Labelled photos from "Green-Coffee-Bean-Defects-Classification", an image-classification folder in youralfa/Green-Coffee-Bean-Defects-Classification. The possible labels are: broken or chipped or cut, dried cherry pod, floater, foreign matter, full black, full sour, fungus damaged, hull or husk, immature or unripe, parchment or pergamino, partial black, partial sour, severe insect damage, shell, slight insect damage, specialty, withered.

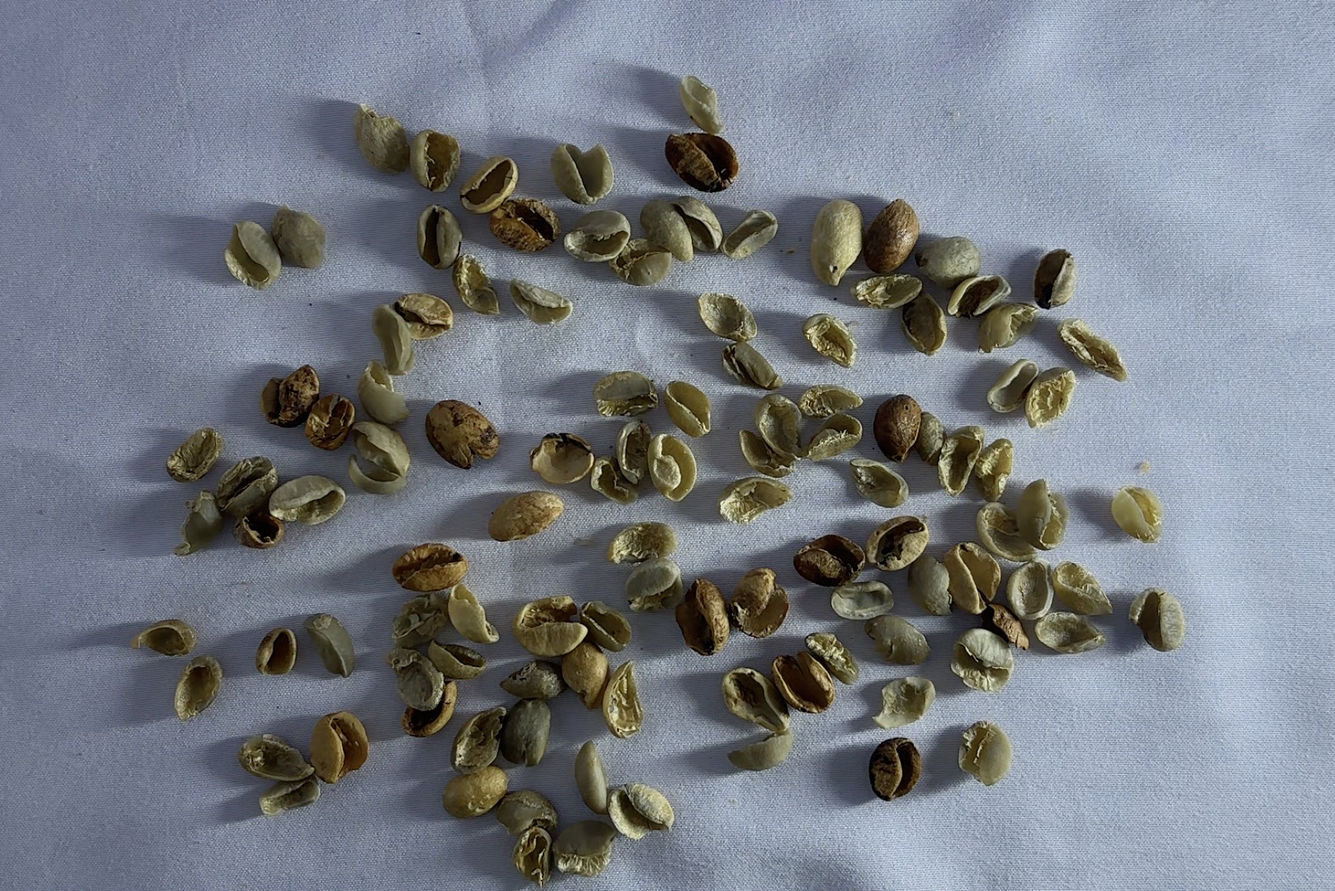
Label: shell

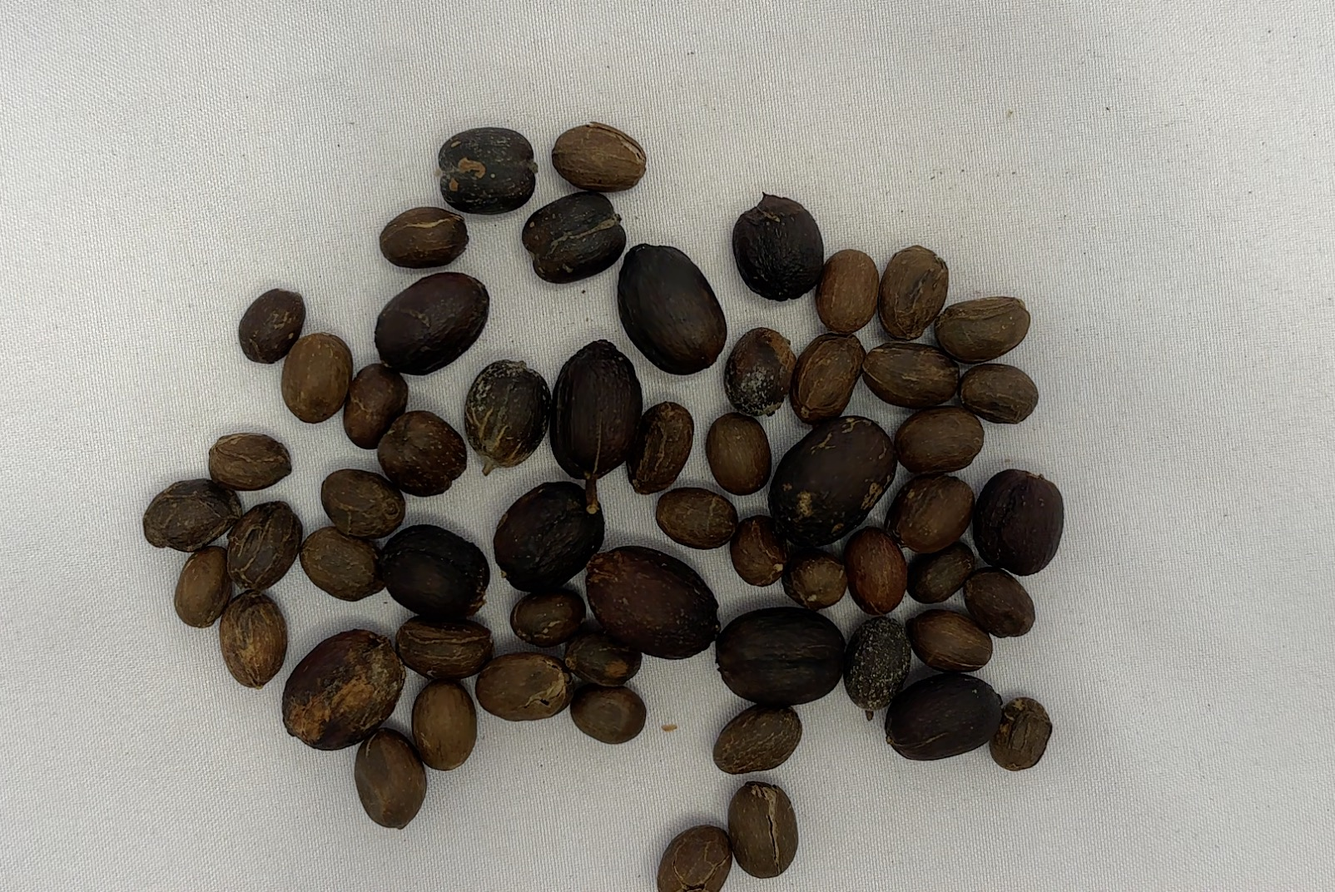
Label: dried cherry pod

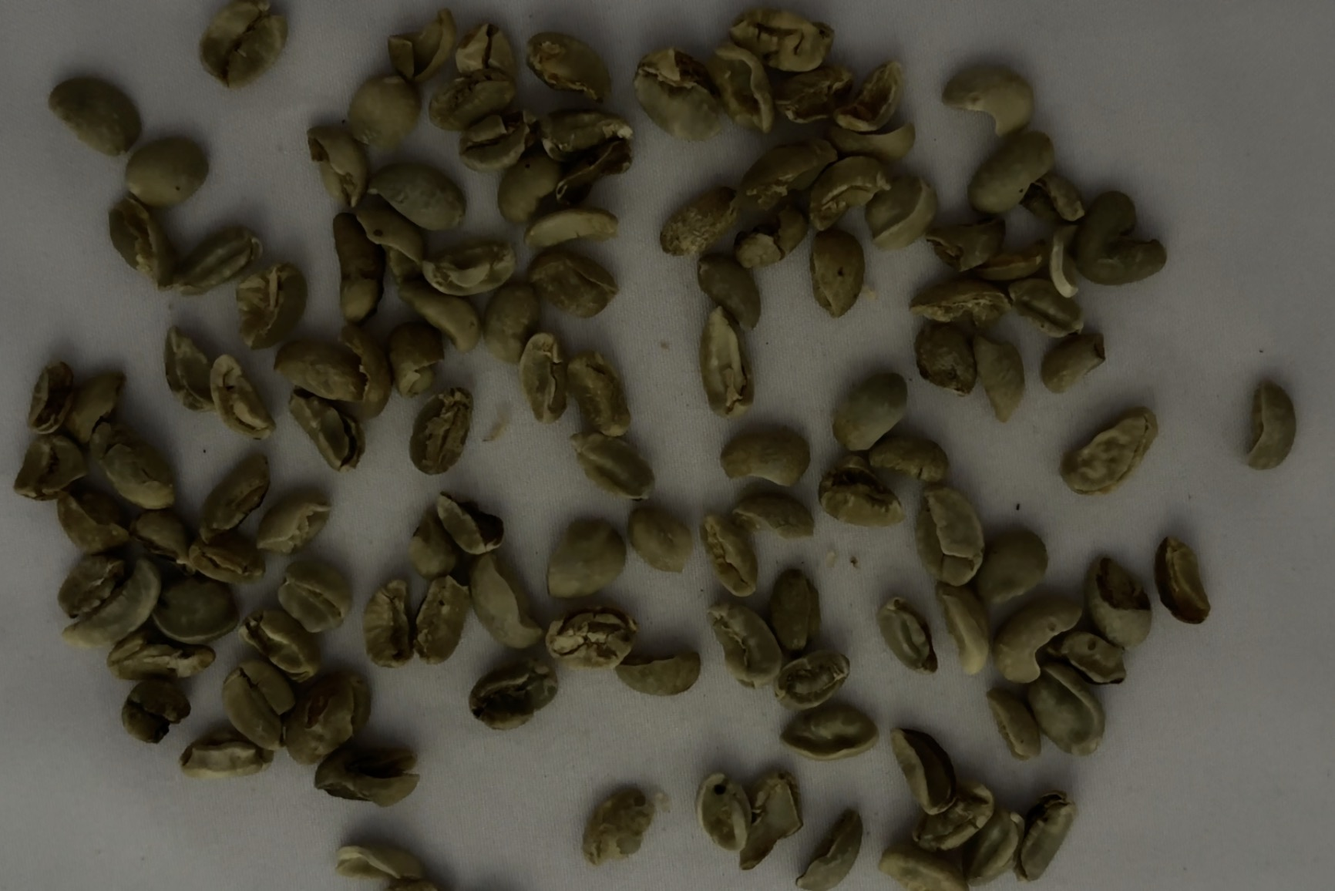
Label: broken or chipped or cut

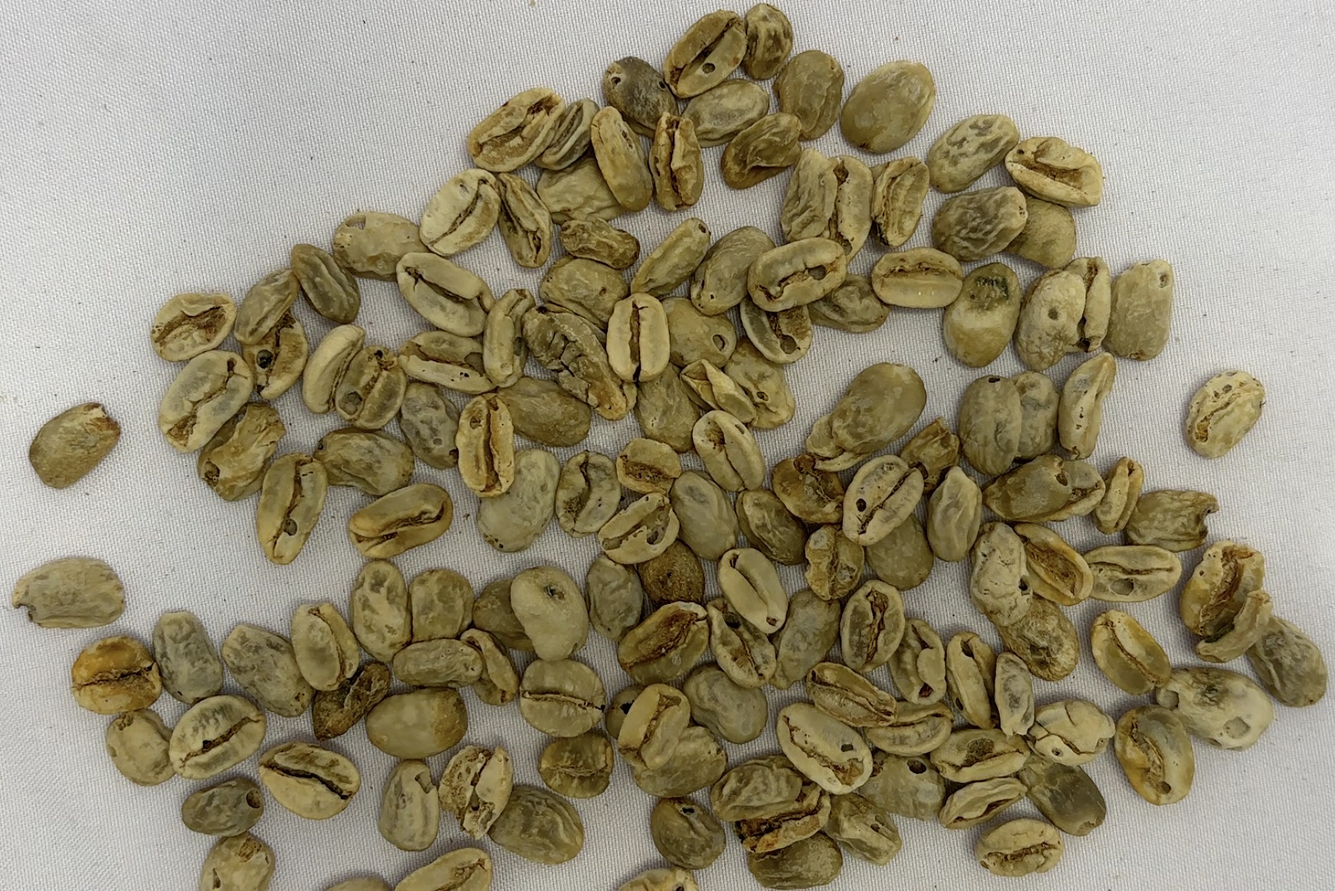
Label: withered

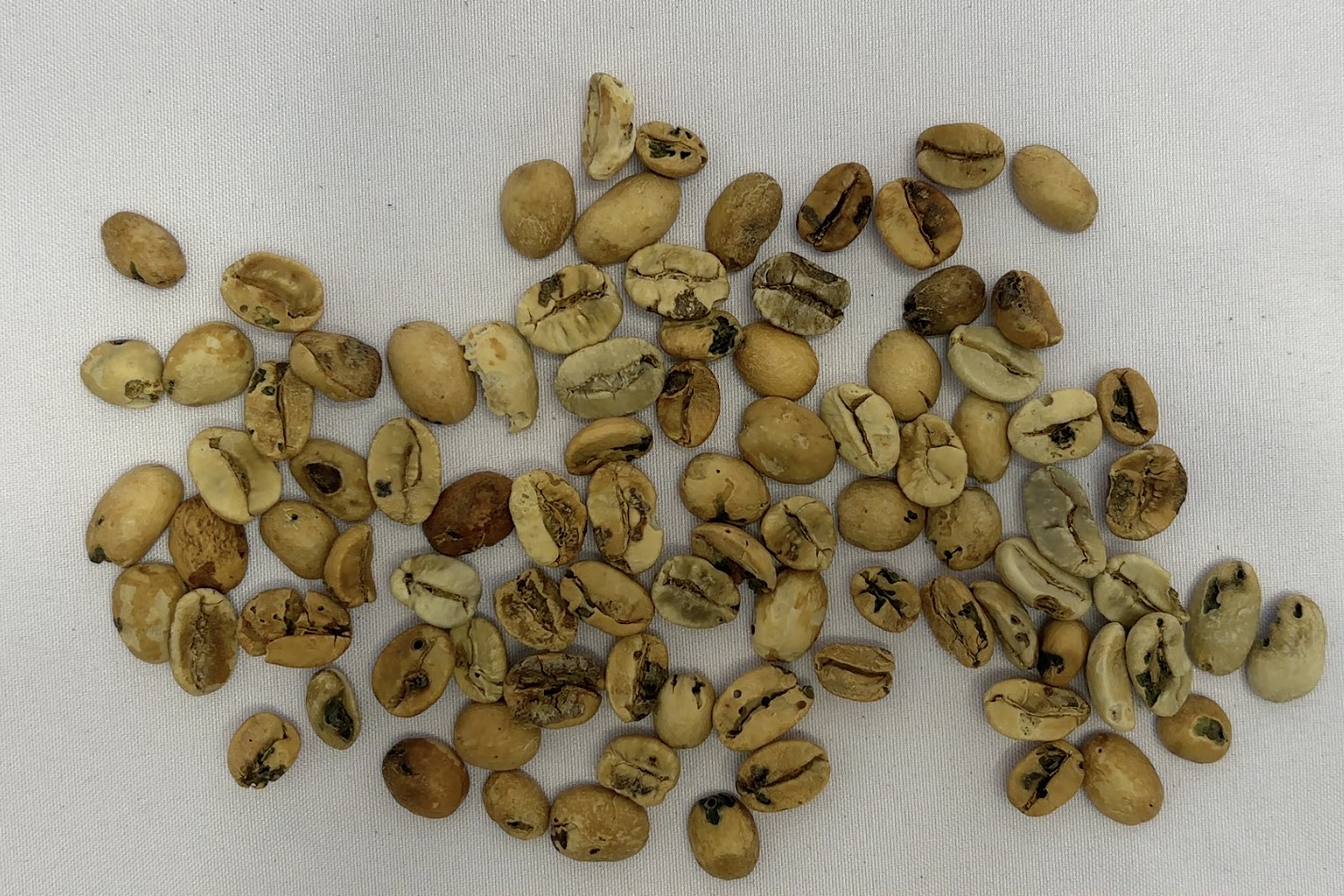
Label: fungus damaged

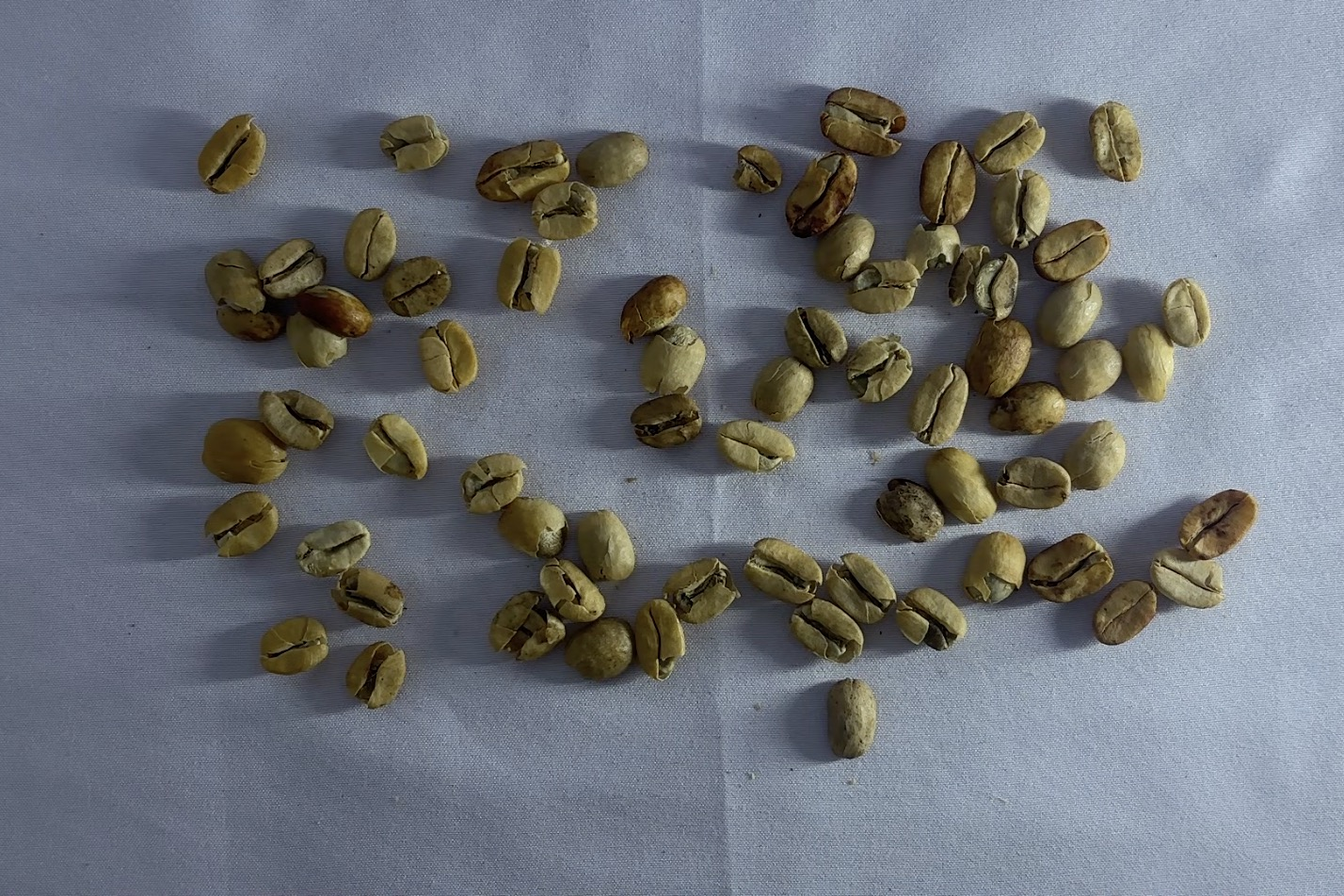
Label: parchment or pergamino
